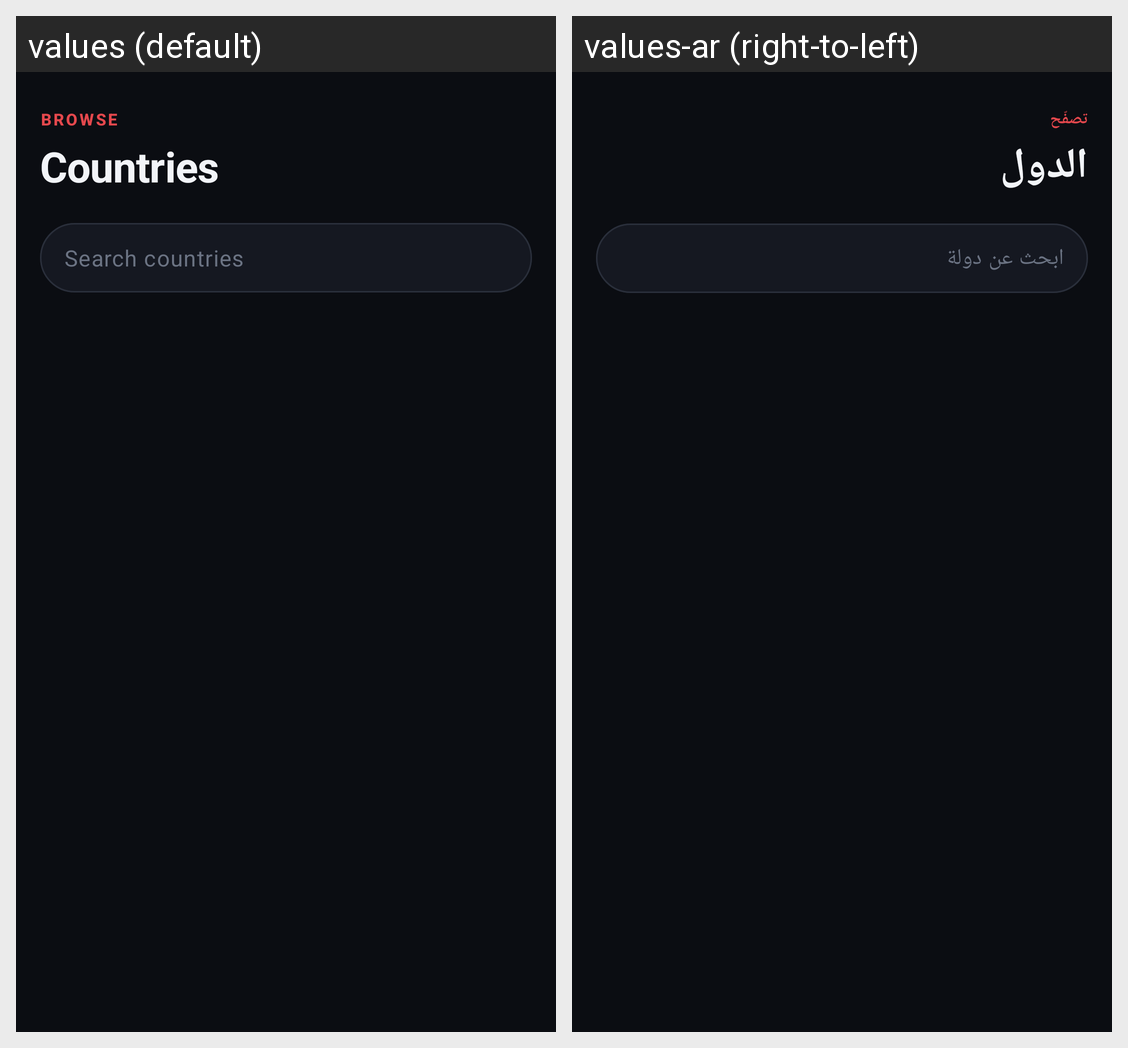

The same Android screen rendered under two of its app's locales, left to right. List the strings drawn on it with the default value and each locale's translation.
Android screen res/layout/fragment_countries.xml rendered under 2 locales, left to right: values (default), values-ar (right-to-left). Device: Nexus 5 (rendered at 1080×1920; each locale shown at half size, 540×960, under a caption strip naming it); theme Theme.IPTV.
Strings drawn on this screen, with the default value and each locale's value (text and hints the layout hard-codes, and strings that could not be matched under every locale, appear in the picture but are not listed):

countries_eyebrow
  values: Browse
  values-ar: تصفّح

countries_title
  values: Countries
  values-ar: الدول

search_countries
  values: Search countries
  values-ar: ابحث عن دولة
